Run: headless pygame with SDL's dummy video driver; simulated clock (each Clock.tick advances the game by its frame time, no real sleeping); random seed 0; keys injected as events and as key.get_pressed() state; mouse plan: one left click at the window centre at the start of phase 2, then a move to the lower-right quarter at the start of phase 3.
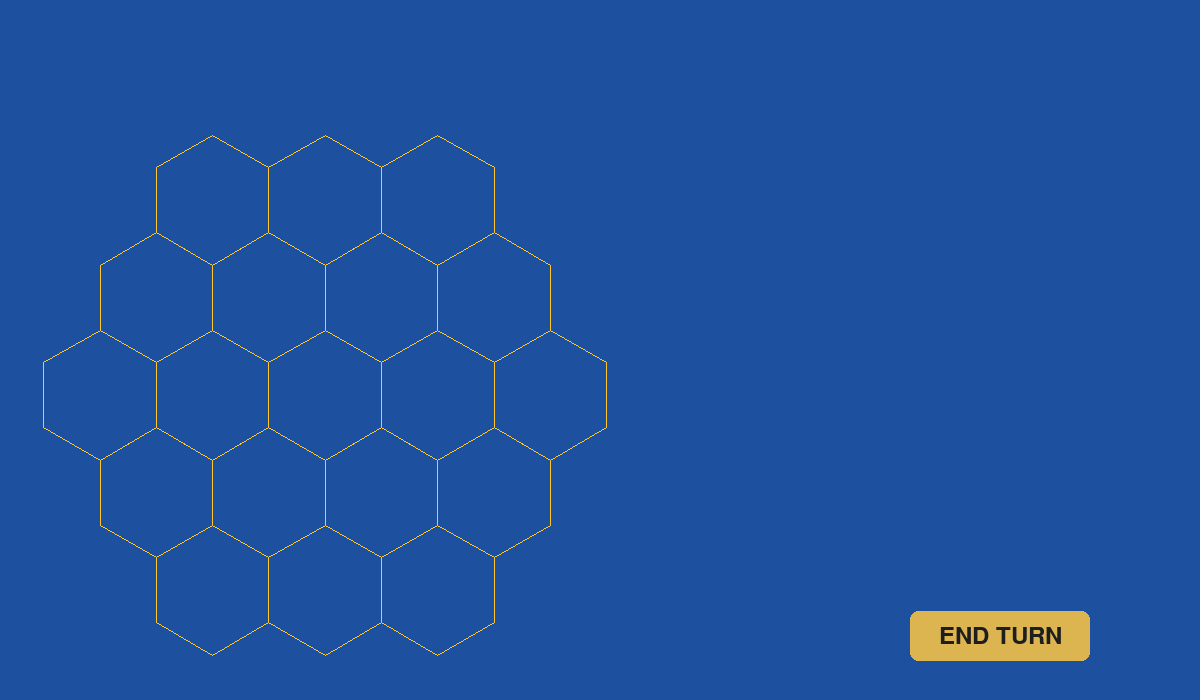
Frame 1 of 4 · flips 1–60 · no input
Frame 2 of 4 · flips 61–180 · clicked the window centre · tapped SPACE, RETURN · held RIGHT (→), D · screen unchanged from frame 1, image omitted
Frame 3 of 4 · flips 181–300 · moved the mouse to the lower-right quarter · held DOWN (↓), S · screen unchanged from frame 2, image omitted
Frame 4 of 4 · flips 301–420 · held LEFT (←), A, UP (↑), W · screen unchanged from frame 3, image omitted

The pygame program that drew these frames:

import pygame
import sys
import math

pygame.init()

WIDTH, HEIGHT = 1200, 700
cx, cy = WIDTH//2, HEIGHT//2
screen = pygame.display.set_mode((WIDTH, HEIGHT))
pygame.display.set_caption("Catan")

BG_COLOR  = (30, 80, 160)
BTN_COLOR = (220, 180, 80)
BTN_HOVER = (240, 200, 100)
BTN_TEXT  = (30, 30, 30)
BOARD = (255, 198, 41)

font = pygame.font.SysFont(None, 36)
clock = pygame.time.Clock()
endturn_pos = (WIDTH // 1.2, HEIGHT// 1.1 )
endturn_size = (180,50)
btn_rect = pygame.Rect(endturn_pos[0]-endturn_size[0]//2,
                       endturn_pos[1]-endturn_size[1]//2,
                        endturn_size[0], endturn_size[1])

r=65 #Hex radius
bg_tile_pts = [(-math.sqrt(3)/2*r, -r/2), (0,-r), (math.sqrt(3)/2*r, -r/2),
               (math.sqrt(3)/2*r, r/2), (0,r), (-math.sqrt(3)/2*r, r/2)]

#BoardSetup
def BoardSetup(pts, r=65):
    s= math.sqrt(3)/2*r
    h= r/2
    oy=200
    for i in range(3):
        ox=100+2*s+2*s*i
        bg_tiles_adjusted = [(x + ox, y + oy) for x,y in pts]
        pygame.draw.polygon(screen, BOARD, bg_tiles_adjusted, width=1)
    oy=200+(r+h)
    for i in range(4):
        ox=100+s+2*s*i
        bg_tiles_adjusted = [(x + ox, y + oy) for x,y in pts]
        pygame.draw.polygon(screen, BOARD, bg_tiles_adjusted, width=1)
    oy=200+2*(r+h)
    for i in range(5):
        ox=100+2*s*i
        bg_tiles_adjusted = [(x + ox, y + oy) for x,y in pts]
        pygame.draw.polygon(screen, BOARD, bg_tiles_adjusted, width=1)
    oy=200+3*(r+h)
    for i in range(4):
        ox=100+s+2*s*i
        bg_tiles_adjusted = [(x + ox, y + oy) for x,y in pts]
        pygame.draw.polygon(screen, BOARD, bg_tiles_adjusted, width=1)
    oy=200+4*(r+h)
    for i in range(3):
        ox=100+2*s+2*s*i
        bg_tiles_adjusted = [(x + ox, y + oy) for x,y in pts]
        pygame.draw.polygon(screen, BOARD, bg_tiles_adjusted, width=1)


    


running = True
while running:
    mouse_pos = pygame.mouse.get_pos()

    for event in pygame.event.get():
        if event.type == pygame.QUIT:
            running = False
        if event.type == pygame.KEYDOWN and event.key == pygame.K_ESCAPE:
            running = False
        if event.type == pygame.MOUSEBUTTONDOWN and btn_rect.collidepoint(mouse_pos):
            print("End turn!")

    screen.fill(BG_COLOR)

    color = BTN_HOVER if btn_rect.collidepoint(mouse_pos) else BTN_COLOR
    pygame.draw.rect(screen, color, btn_rect, border_radius=8)
    label = font.render("END TURN", True, BTN_TEXT)
    screen.blit(label, label.get_rect(center=btn_rect.center))
    
    BoardSetup(bg_tile_pts)

    pygame.display.flip()
    clock.tick(60)

pygame.quit()
sys.exit()
